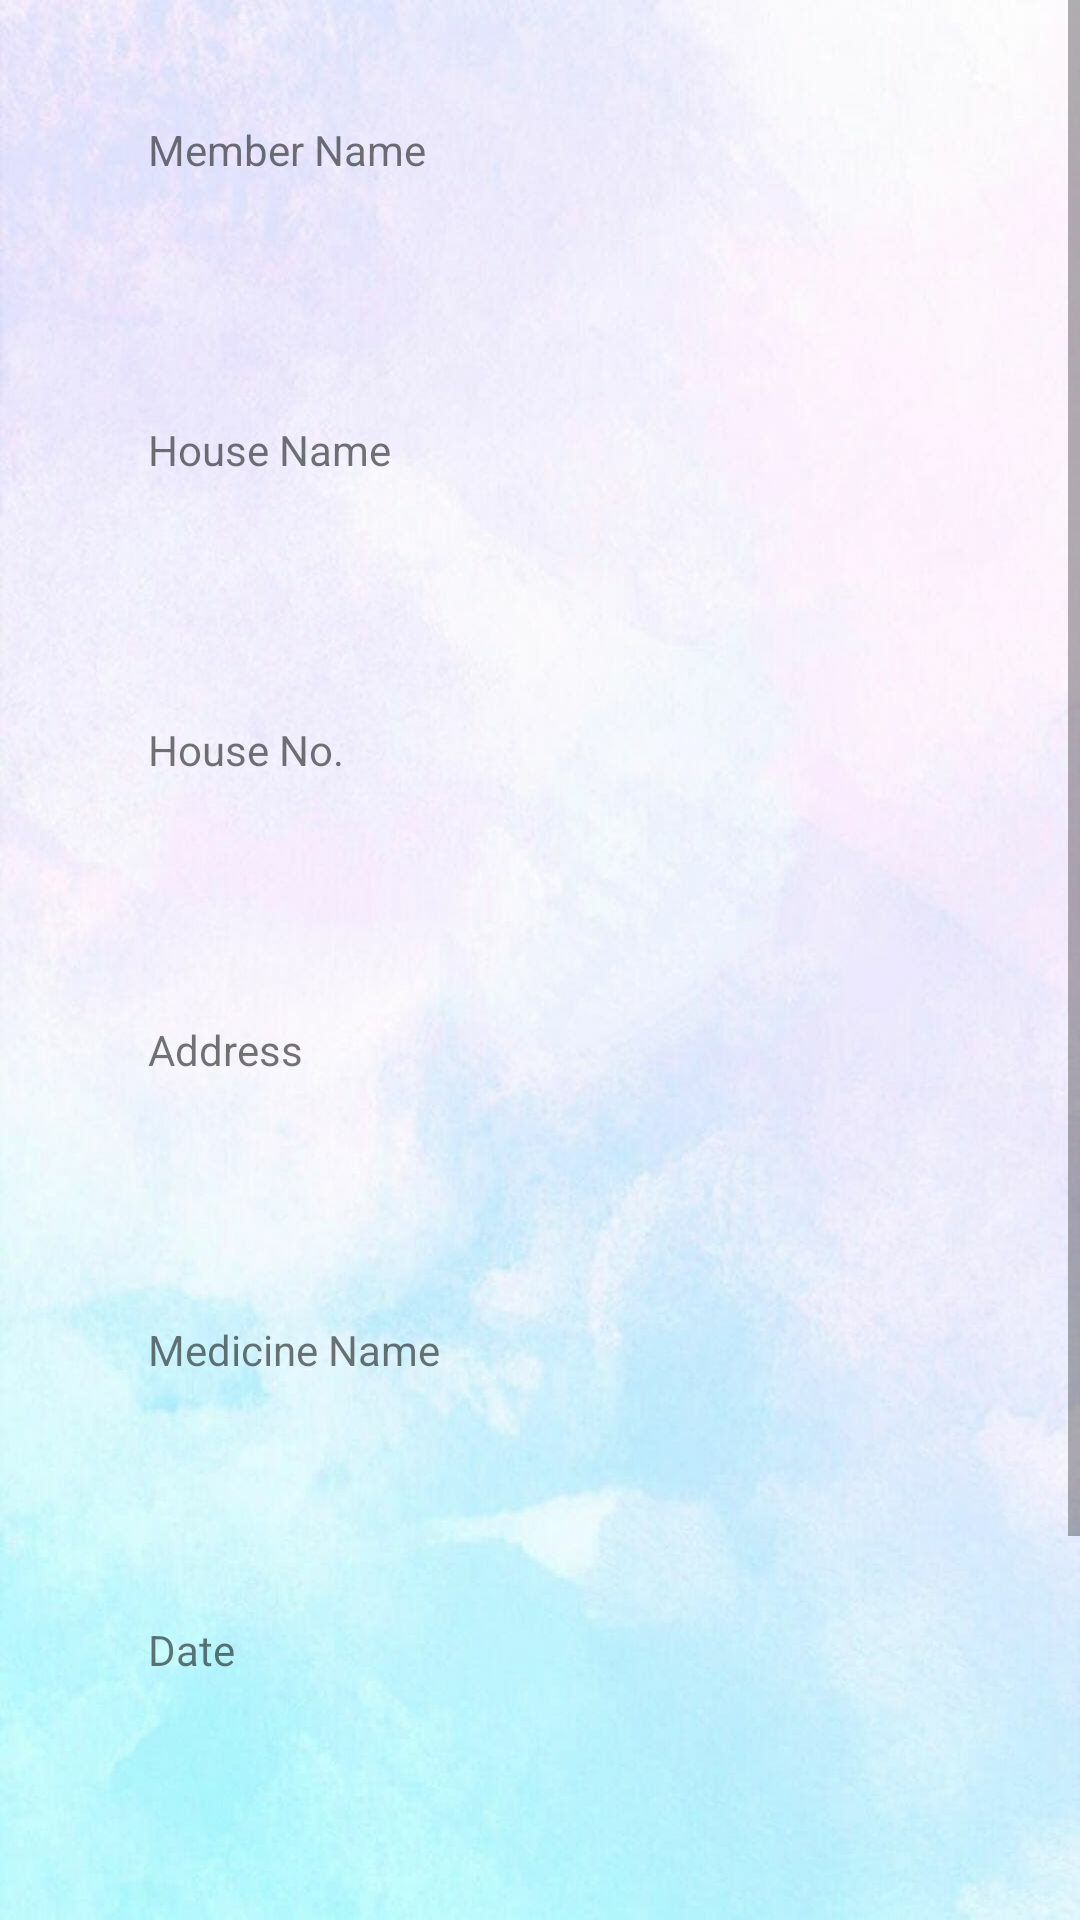

Here is an Android app screen rendered from its layout file. Give the layout XML and the strings, colors and styles it references.
<!-- AndroidManifest.xml: application theme Theme.CoviCareProject -->
<!-- res/layout/activity_medicine_request_details.xml -->
<?xml version="1.0" encoding="utf-8"?>
<android.widget.LinearLayout
    xmlns:android="http://schemas.android.com/apk/res/android"
    xmlns:app="http://schemas.android.com/apk/res-auto"
    xmlns:tools="http://schemas.android.com/tools"
    android:layout_width="match_parent"
    android:layout_height="match_parent"
    android:background="@drawable/backg"
    android:orientation="vertical"
    tools:context=".MedicineRequestDetails">


    <ScrollView
        android:layout_width="match_parent"
        android:layout_height="match_parent">

        <LinearLayout
            android:layout_width="match_parent"
            android:layout_height="wrap_content"
            android:orientation="vertical" >

            <TableRow
                android:layout_width="match_parent"
                android:layout_height="100dp"
                android:gravity="center" >

                <TextView
                    android:id="@+id/textView"
                    android:layout_width="wrap_content"
                    android:layout_height="wrap_content"
                    android:ems="8"
                    android:text="Member Name" />

                <TextView
                    android:id="@+id/textView1"
                    android:layout_width="wrap_content"
                    android:layout_height="wrap_content"
                    android:ems="8"
                    android:text="" />
            </TableRow>
            <TableRow
                android:layout_width="match_parent"
                android:layout_height="100dp"
                android:gravity="center" >

                <TextView
                    android:id="@+id/textView9"
                    android:layout_width="wrap_content"
                    android:layout_height="wrap_content"
                    android:ems="8"
                    android:text="House Name" />

                <TextView
                    android:id="@+id/textView2"
                    android:layout_width="wrap_content"
                    android:layout_height="wrap_content"
                    android:ems="8"
                    android:text="" />
            </TableRow>
            <TableRow
                android:layout_width="match_parent"
                android:layout_height="100dp"
                android:gravity="center" >

                <TextView
                    android:id="@+id/textView12"
                    android:layout_width="wrap_content"
                    android:layout_height="wrap_content"
                    android:ems="8"
                    android:text="House No." />

                <TextView
                    android:id="@+id/textView3"
                    android:layout_width="wrap_content"
                    android:layout_height="wrap_content"
                    android:ems="8"
                    android:text="" />
            </TableRow>
            <TableRow
                android:layout_width="match_parent"
                android:layout_height="100dp"
                android:gravity="center" >

                <TextView
                    android:id="@+id/textView20"
                    android:layout_width="wrap_content"
                    android:layout_height="wrap_content"
                    android:ems="8"
                    android:text="Address" />

                <TextView
                    android:id="@+id/textView4"
                    android:layout_width="wrap_content"
                    android:layout_height="wrap_content"
                    android:ems="8"
                    android:text="" />
            </TableRow>
            <TableRow
                android:layout_width="match_parent"
                android:layout_height="100dp"
                android:gravity="center" >

                <TextView
                    android:id="@+id/textView21"
                    android:layout_width="wrap_content"
                    android:layout_height="wrap_content"
                    android:ems="8"
                    android:text="Medicine Name" />

                <TextView
                    android:id="@+id/textView5"
                    android:layout_width="wrap_content"
                    android:layout_height="wrap_content"
                    android:ems="8"
                    android:text="" />
            </TableRow>
            <TableRow
                android:layout_width="match_parent"
                android:layout_height="100dp"
                android:gravity="center" >

                <TextView
                    android:id="@+id/textView22"
                    android:layout_width="wrap_content"
                    android:layout_height="wrap_content"
                    android:ems="8"
                    android:text="Date" />

                <TextView
                    android:id="@+id/textView6"
                    android:layout_width="wrap_content"
                    android:layout_height="wrap_content"
                    android:ems="8"
                    android:text="" />
            </TableRow>
            <TableRow
                android:layout_width="match_parent"
                android:layout_height="100dp"
                android:gravity="center" >

                <TextView
                    android:id="@+id/textView15"
                    android:layout_width="wrap_content"
                    android:layout_height="wrap_content"
                    android:ems="8"
                    android:text="Description" />

                <TextView
                    android:id="@+id/textView7"
                    android:layout_width="wrap_content"
                    android:layout_height="wrap_content"
                    android:ems="8"
                    android:text="" />
            </TableRow>
            <TableRow
                android:layout_width="match_parent"
                android:layout_height="100dp"
                android:gravity="center" >

                <Button
                    android:id="@+id/button1"
                    android:layout_width="wrap_content"
                    android:layout_height="wrap_content"
                    android:text="Update" />
            </TableRow>

        </LinearLayout>
    </ScrollView>
</android.widget.LinearLayout>
<!-- resources referenced by this layout -->
<resources>
  <!-- drawable backg: jpg bitmap (drawable, 70366 bytes) -->
  <style name="Theme.CoviCareProject" parent="Theme.MaterialComponents.DayNight.DarkActionBar">
          
          <item name="colorPrimary">@color/purple_500</item>
          <item name="colorPrimaryVariant">@color/purple_700</item>
          <item name="colorOnPrimary">@color/white</item>
          
          <item name="colorSecondary">@color/teal_200</item>
          <item name="colorSecondaryVariant">@color/teal_700</item>
          <item name="colorOnSecondary">@color/black</item>
          
          <item name="android:statusBarColor" tools:targetApi="l">?attr/colorPrimaryVariant</item>
          
      </style>
  <color name="purple_500">#41EE00EA</color>
  <color name="purple_700">#212022</color>
  <color name="white">#FFFFFFFF</color>
  <color name="teal_200">#FF03DAC5</color>
  <color name="teal_700">#FF018786</color>
  <color name="black">#ADE91E63</color>
</resources>
